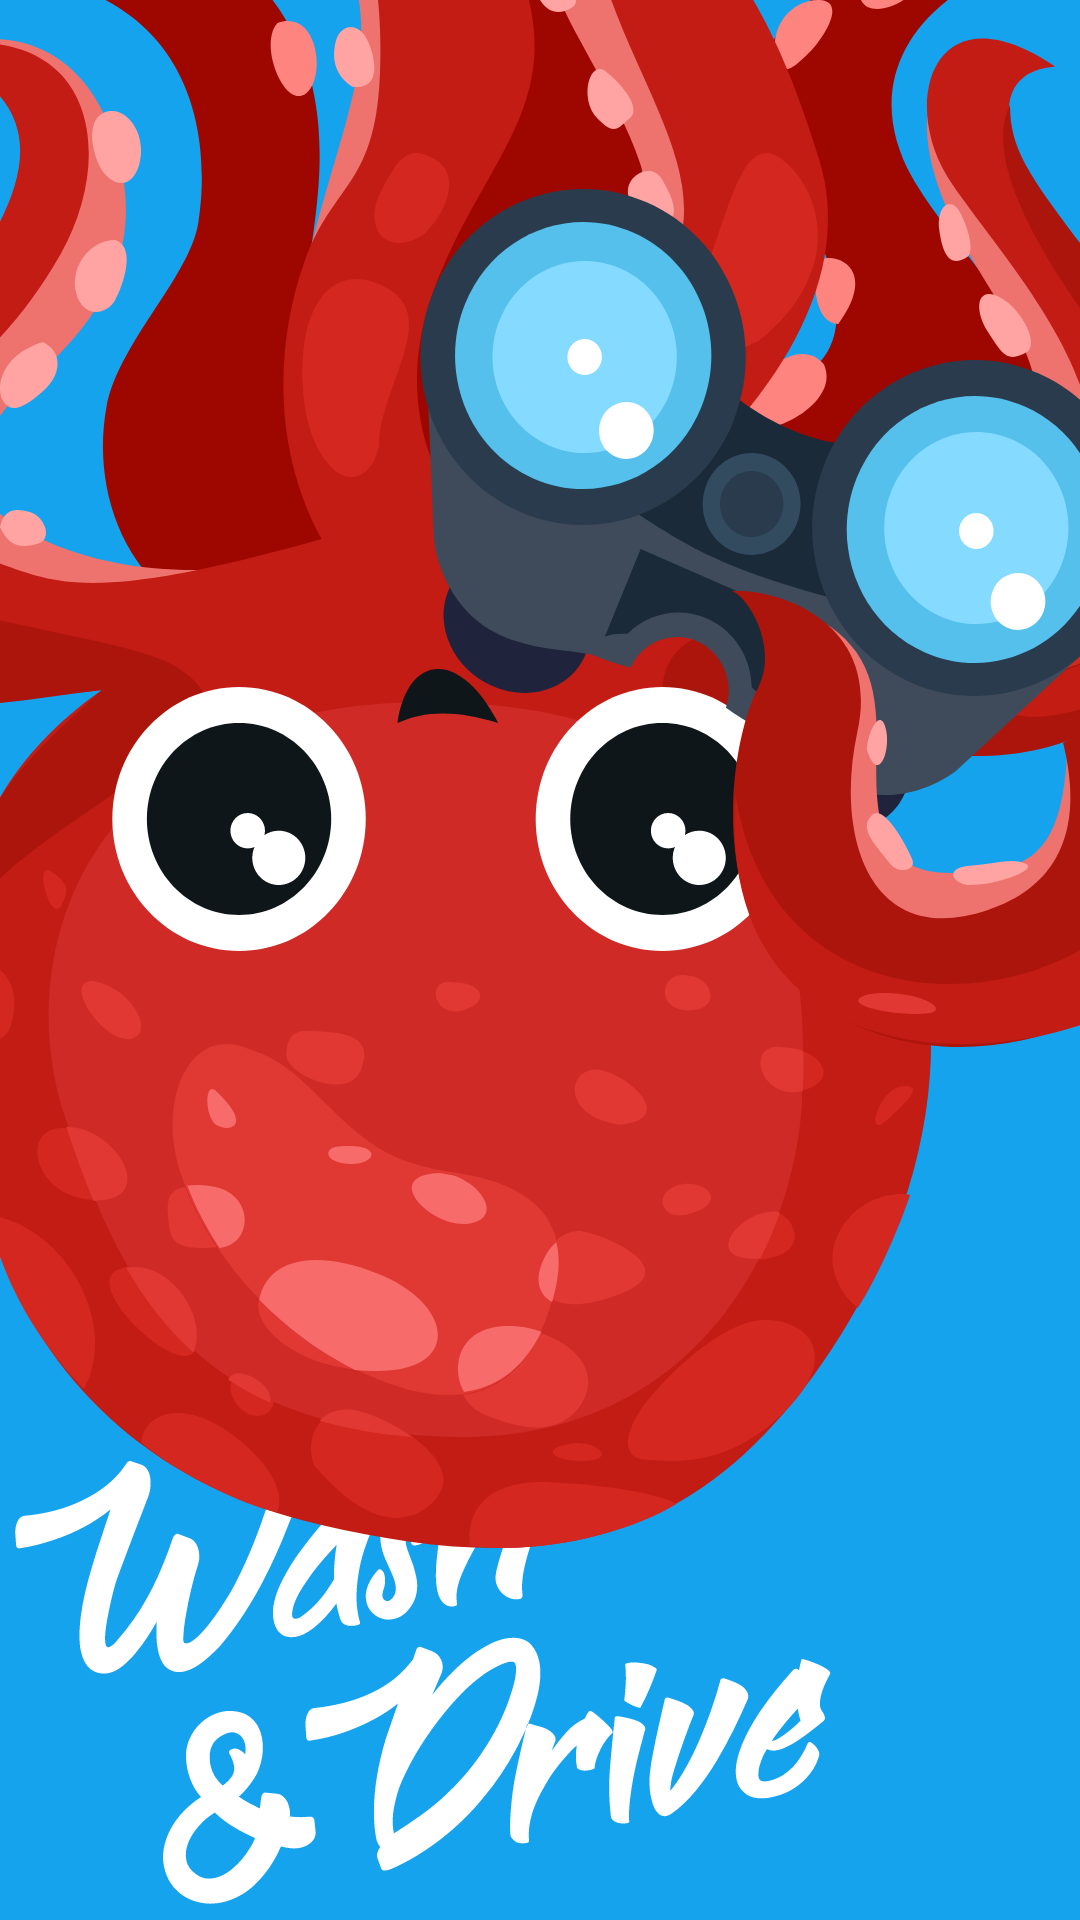

Here is an Android app screen rendered from its layout file. Give the layout XML and the strings, colors and styles it references.
<!-- AndroidManifest.xml: application theme Theme.WashDriver2 -->
<!-- res/layout/fragment_first.xml -->
<?xml version="1.0" encoding="utf-8"?>
<androidx.constraintlayout.widget.ConstraintLayout xmlns:android="http://schemas.android.com/apk/res/android"
    android:layout_width="match_parent"
    android:layout_height="match_parent"
    android:background="@color/blue"
    xmlns:app="http://schemas.android.com/apk/res-auto">

    <ImageView
        android:id="@+id/washDriver"
        android:layout_width="wrap_content"
        android:layout_height="wrap_content"
        android:layout_marginTop="-60dp"
        android:src="@drawable/ic_wash_drive"
        app:layout_constraintRight_toRightOf="parent"
        app:layout_constraintStart_toStartOf="parent"
        app:layout_constraintTop_toBottomOf="@id/octopus" />

    <ImageView
        android:id="@+id/octopus"
        android:layout_width="match_parent"
        android:layout_height="wrap_content"
        android:src="@drawable/ic_octopus"
        app:layout_constraintRight_toRightOf="parent"
        app:layout_constraintStart_toStartOf="parent"
        app:layout_constraintTop_toTopOf="parent"
        android:scaleType="fitXY"/>

    <ImageView
        android:id="@+id/fivePoint"
        android:layout_width="wrap_content"
        android:layout_height="wrap_content"
        android:src="@drawable/ic_five_point"
        app:layout_constraintEnd_toEndOf="parent"
        app:layout_constraintStart_toStartOf="parent"
        android:layout_marginTop="20dp"
        app:layout_constraintTop_toBottomOf="@+id/washDriver"
        android:scaleType="fitXY"/>
    <TextView
        android:id="@+id/skip"
        android:layout_width="wrap_content"
        android:layout_height="wrap_content"
        android:text="@string/skip"
        android:fontFamily="@font/avenir_next_bold"
        android:textColor="@color/white"
        android:layout_marginTop="10dp"
        app:layout_constraintEnd_toEndOf="parent"
        app:layout_constraintStart_toStartOf="parent"
        app:layout_constraintTop_toBottomOf="@+id/fivePoint"/>

</androidx.constraintlayout.widget.ConstraintLayout>
<!-- resources referenced by this layout -->
<resources>
  <color name="blue">#16A3EE</color>
  <color name="white">#FFFFFFFF</color>
  <!-- drawable ic_five_point (drawable) -->
  <vector xmlns:android="http://schemas.android.com/apk/res/android"
      android:width="84dp"
      android:height="13dp"
      android:viewportWidth="84"
      android:viewportHeight="13">
      <path
          android:pathData="M6.2553,6.2553m-6.2553,0a6.2553,6.2553 0,1 1,12.5106 0a6.2553,6.2553 0,1 1,-12.5106 0"
          android:fillColor="#D8D8D8"/>
      <path
          android:pathData="M41.1064,6.2553m-6.2553,0a6.2553,6.2553 0,1 1,12.5106 0a6.2553,6.2553 0,1 1,-12.5106 0"
          android:fillColor="#D8D8D8"/>
      <path
          android:pathData="M23.2338,6.2553m-6.2553,0a6.2553,6.2553 0,1 1,12.5106 0a6.2553,6.2553 0,1 1,-12.5106 0"
          android:fillColor="#D8D8D8"/>
      <path
          android:pathData="M77.7446,6.2553m-6.2553,0a6.2553,6.2553 0,1 1,12.5106 0a6.2553,6.2553 0,1 1,-12.5106 0"
          android:fillColor="#D8D8D8"/>
      <path
          android:pathData="M58.0849,6.2553m-6.2553,0a6.2553,6.2553 0,1 1,12.5106 0a6.2553,6.2553 0,1 1,-12.5106 0"
          android:fillColor="#D8D8D8"/>
  </vector>
  <!-- drawable ic_octopus: vector/xml drawable (drawable, 34903 chars, omitted) -->
  <!-- drawable ic_wash_drive: vector/xml drawable (drawable, 26462 chars, omitted) -->
  <string name="skip">Пропустить</string>
  <style name="Theme.WashDriver2" parent="Theme.MaterialComponents.DayNight.NoActionBar">
          
          <item name="colorPrimary">@color/blue</item>
          <item name="colorPrimaryVariant">@color/blue</item>
          <item name="colorOnPrimary">@color/white</item>
          
          <item name="colorSecondary">@color/teal_200</item>
          <item name="colorSecondaryVariant">@color/teal_700</item>
          <item name="colorOnSecondary">@color/black</item>
          
          <item name="android:statusBarColor" tools:targetApi="l">?attr/colorPrimaryVariant</item>
          
      </style>
  <color name="teal_200">#FF03DAC5</color>
  <color name="teal_700">#FF018786</color>
  <color name="black">#FF000000</color>
</resources>
